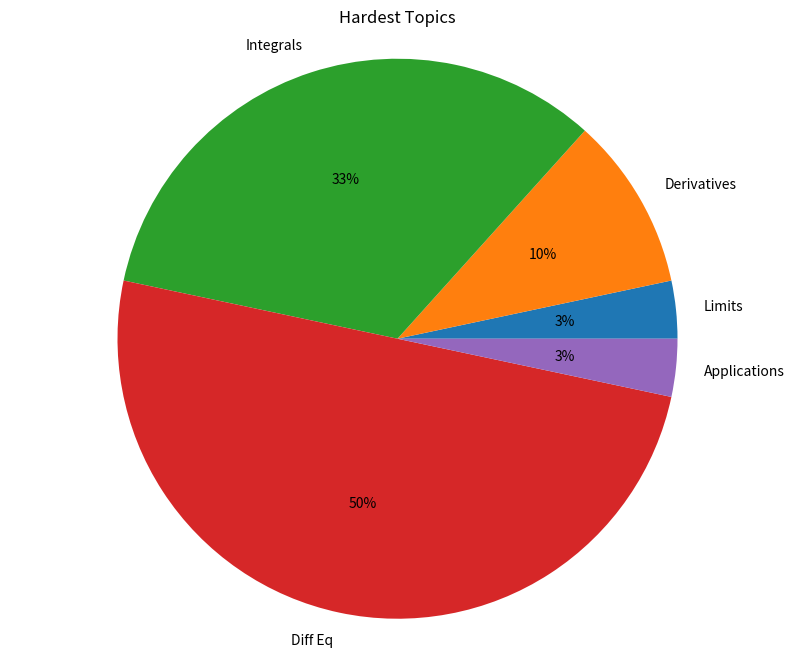
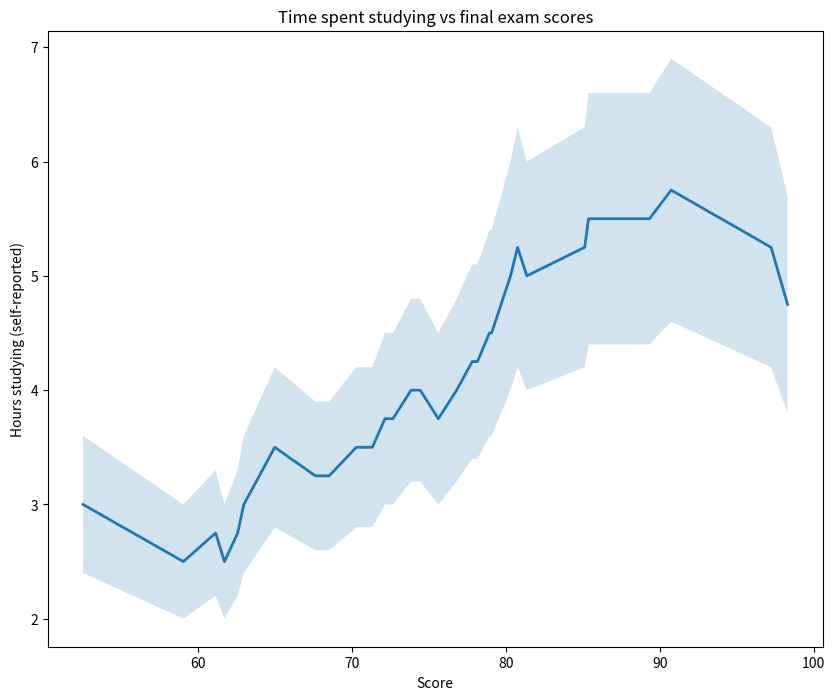

Python code for these plots, in order:
from matplotlib import pyplot as plt

unit_topics = ['Limits', 'Derivatives', 'Integrals', 'Diff Eq', 'Applications']
num_hardest_reported = [1, 3, 10, 15, 1]

# Make your plot here
plt.figure(figsize=(10, 8))
plt.pie(num_hardest_reported, labels=unit_topics, autopct='%d%%')
plt.axis('equal')
plt.title('Hardest Topics')
# plt.savefig('my_pie_chart.png')

# plt.show()

from matplotlib import pyplot as plt

hours_reported = [3, 2.5, 2.75, 2.5, 2.75, 3.0, 3.5, 3.25, 3.25, 3.5, 3.5, 3.75, 3.75, 4, 4.0, 3.75, 4.0, 4.25, 4.25,
                  4.5, 4.5, 5.0, 5.25, 5, 5.25, 5.5, 5.5, 5.75, 5.25, 4.75]
exam_scores = [52.53, 59.05, 61.15, 61.72, 62.58, 62.98, 64.99, 67.63, 68.52, 70.29, 71.33, 72.15, 72.67, 73.85, 74.44,
               75.62, 76.81, 77.82, 78.16, 78.94, 79.08, 80.31, 80.77, 81.37, 85.13, 85.38, 89.34, 90.75, 97.24, 98.31]

# Create your figure here
plt.figure(figsize=(10, 8))
# Create your hours_lower_bound and hours_upper_bound lists here
hours_lower_bound = [i - (i * 0.20) for i in hours_reported]
hours_upper_bound = [i + (i * 0.20) for i in hours_reported]

# Make your graph here
plt.plot(exam_scores, hours_reported, linewidth=2)
plt.fill_between(exam_scores, hours_lower_bound, hours_upper_bound, alpha=0.2)
plt.title('Time spent studying vs final exam scores')
plt.xlabel('Score')
plt.ylabel('Hours studying (self-reported)')
plt.savefig('my_line_graph.png')
plt.show()
